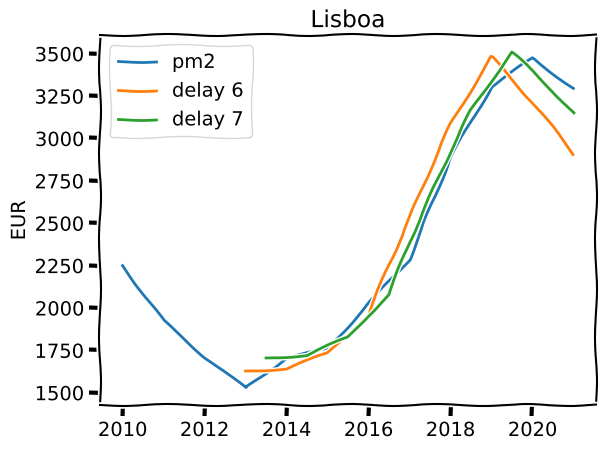

Reproduce this figure in Python.
import numpy as np
import matplotlib.pyplot as plt
from matplotlib import pyplot
from scipy.optimize import curve_fit

## DATA SECTION ##

# maximum delay in semesters
MIN_DELAY = 6
MAX_DELAY = 8

# normalized R vs Price on an yearly series
R_VALUES = [ 0.45,    0.46,    0.53,    0.72,    1.30,    1.99,    2.56,    2.17,    1.76,    1.68,    1.46,    1.35 ]
P_VALUES = [ 2250, 1923.08, 1711.81, 1526.42, 1706.32, 1757.71, 2025.12, 2287.55, 2887.63, 3305.77, 3474.04, 3295.88 ]

BASE_YEAR = 2010
NR_YEARS  = 12

## /DATA SECTION ##

# the first argument is the data vector
# the others are the parameters to be estimated

def objective(r, peq, b, alpha):
        return (peq-b) + b*(r**alpha)

def get_delayed_lists(r, p, d):
    for j in range (0, d):
        p.pop(0)
        r.pop()

    #print(r)
    #print(p)
    return r, p

def evaluate ( r, p, peq, b, alpha ):

    total  = 0
    max_dev = 0
    length = len(p)
    values = []

    # we use the squared deviation so that the error can be summed and averaged
    for j in range(0, length):
        estimation = objective(r[j], peq, b, alpha)
        values.append(estimation)
        cur_dev =  ( p[j] - estimation )**2
        total = total + cur_dev
        if cur_dev > max_dev:
            max_dev = cur_dev

    # we need to apply the square root to be back to proper units
    return values, np.sqrt(total) / length, np.sqrt(max_dev)

def pad_data ( data, target_size, element, left = True ):

    for j in range( target_size - len(data) ):
        if left:
            data.insert(0, element)
        else:
            data.append(element)

    return data

# initial parameters
par0 = [ 2300, 2000, 0.5 ]

# now let's try some interpolation to gain delay space and vary the delay

r_list = []
p_list = []

length=len(R_VALUES)

# create new lists with extra points that will be interpolated
t_values = []

for j in range(0, length):

    r_list.append(R_VALUES[j])
    r_list.append(0)

    p_list.append(P_VALUES[j])
    p_list.append(0)

# remove the last element, which is set to zero on the above code
r_list.pop()
p_list.pop()

# produce lists with interpolated values

for j in range(0, length-1):
    k = 2*j + 1
    r_list[k] = 0.5 * (r_list[k-1] + r_list[k+1] )
    p_list[k] = 0.5 * (p_list[k-1] + p_list[k+1] )

# try to fit with different delays
# note: the more delay, the more data we lose for the fit, so we need a balance if the series is short

# prepare the t axis
for j in range(0, len(r_list)):

    # to be used in the plots
    t_value  = BASE_YEAR + 0.5 * j
    t_values.append(t_value)


# create plot and line with known values
plt.xkcd() # <3 <3 <3
plt.title( 'Lisboa')
plt.ylabel('EUR')

plt.plot(t_values, p_list, label='pm2')

for d in range (MIN_DELAY, MAX_DELAY+1):
    
    # call function that returns the delayed lists
    r_delayed, p_delayed = get_delayed_lists(r_list.copy(), p_list.copy(), d)

    try:
        popt, pcov = curve_fit(objective, r_delayed, p_delayed, p0 = par0)
        peq, b, alpha = popt
        p_estimation, error, max_error = evaluate ( r_delayed, p_delayed, peq, b, alpha)

        pad_data(p_estimation, len(t_values), None, True)

        print('with delay', d, 'average error', error, 'maximum error', max_error, 'points', length-0.5*d )
        print(peq, b, alpha, '\n')

        my_label = 'delay ' + str(d)
        plt.plot(t_values, p_estimation, label=my_label )

    except Exception as ex:
        print('could not fit for delay', d, '\n')
        print(ex)


plt.legend(loc='upper left')
plt.show()
